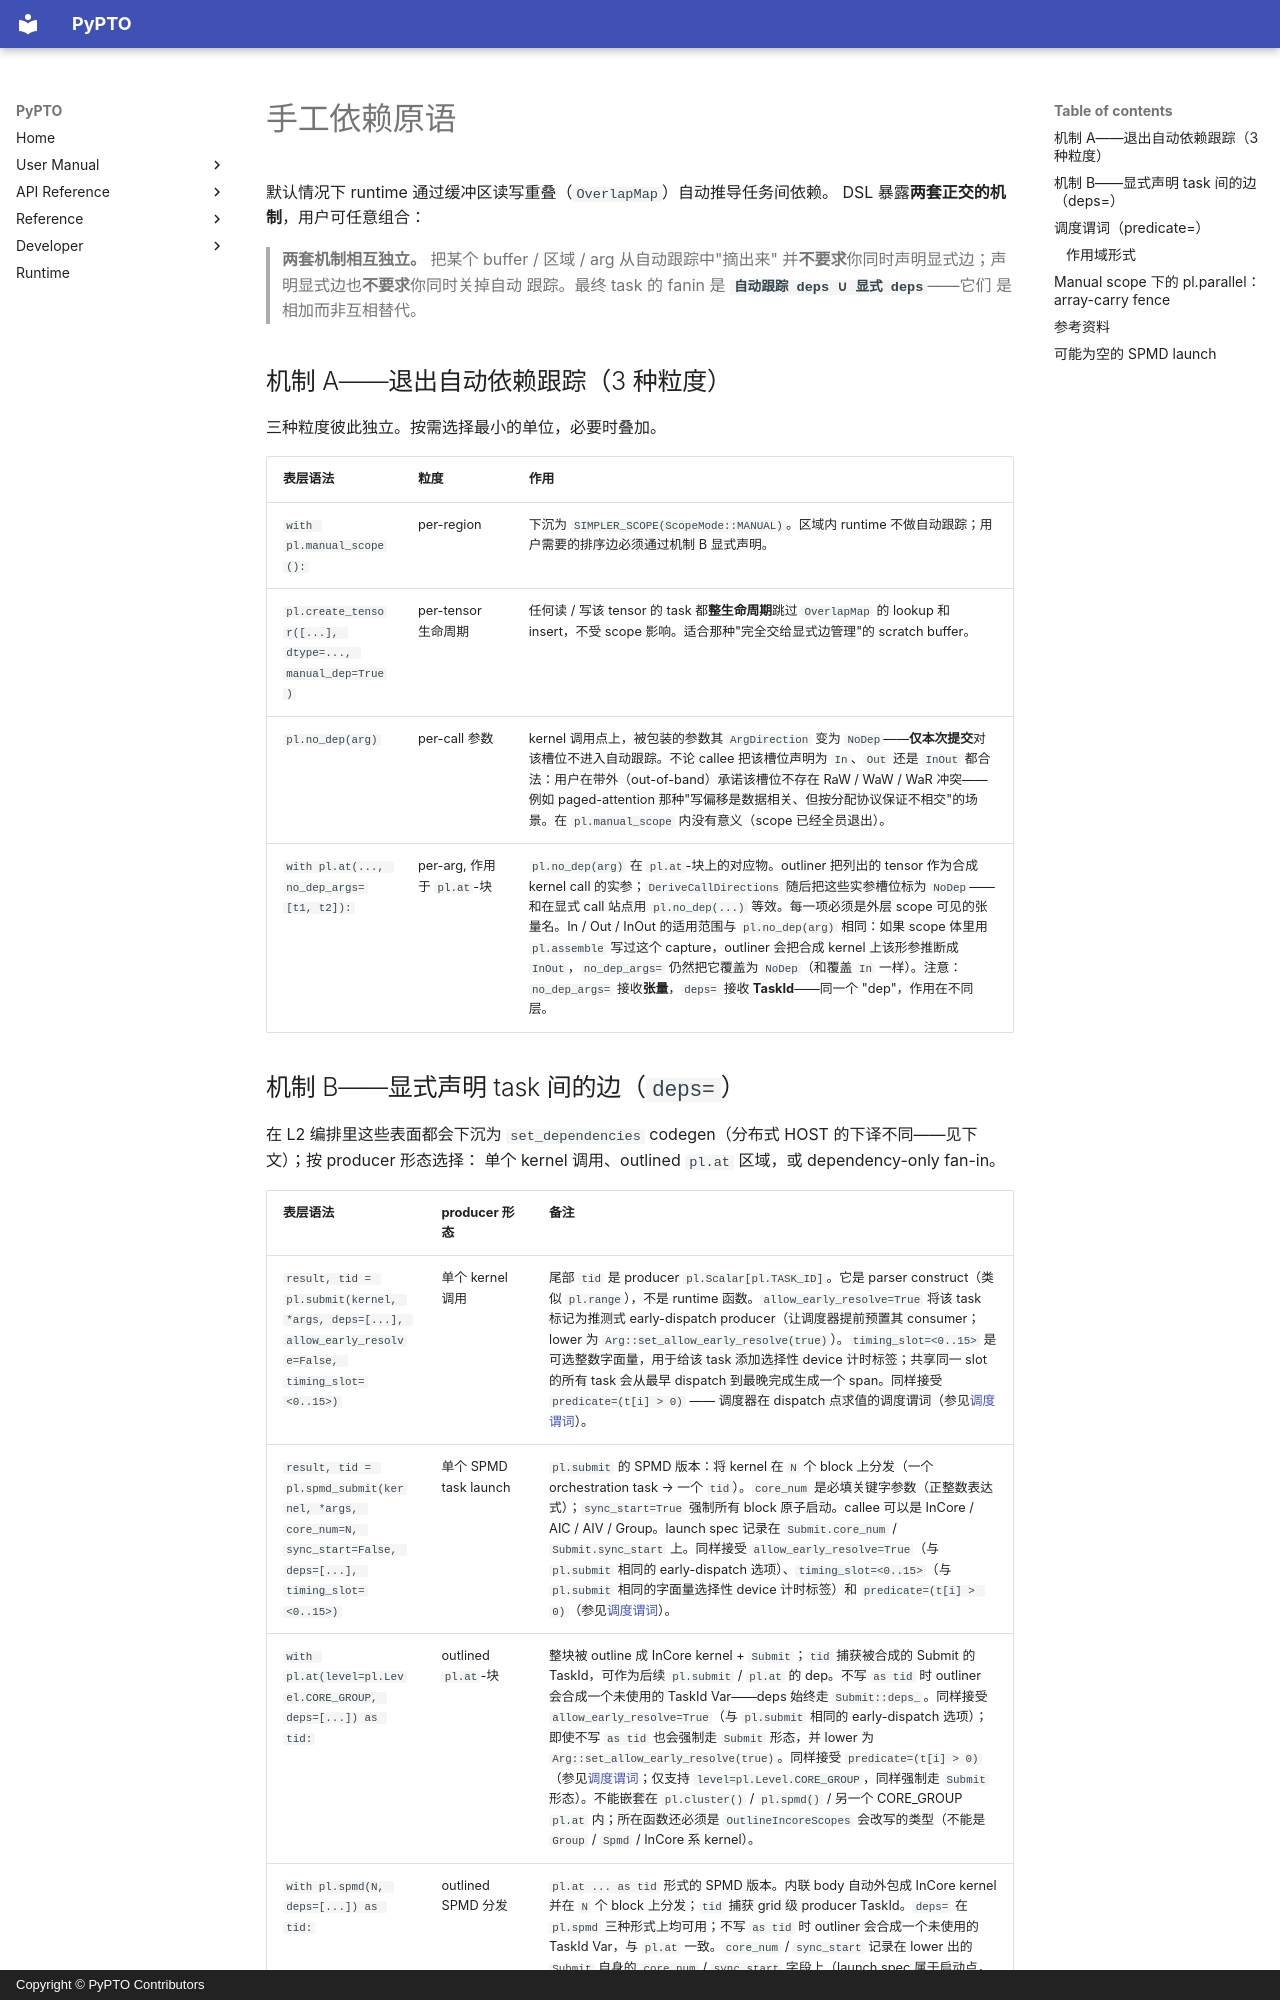

repository: hw-native-sys/pypto · page: zh/dev/language/02-manual_dependencies/index.html · generator: mkdocs · copyright: Copyright © PyPTO Contributors

# 手工依赖原语

默认情况下 runtime 通过缓冲区读写重叠（`OverlapMap`）自动推导任务间依赖。
DSL 暴露**两套正交的机制**，用户可任意组合：

> **两套机制相互独立。** 把某个 buffer / 区域 / arg 从自动跟踪中"摘出来"
> 并**不要求**你同时声明显式边；声明显式边也**不要求**你同时关掉自动
> 跟踪。最终 task 的 fanin 是 **`自动跟踪 deps ∪ 显式 deps`**——它们
> 是相加而非互相替代。

## 机制 A——退出自动依赖跟踪（3 种粒度）

三种粒度彼此独立。按需选择最小的单位，必要时叠加。

| 表层语法 | 粒度 | 作用 |
| -------- | ---- | ---- |
| `with pl.manual_scope():` | per-region | 下沉为 `SIMPLER_SCOPE(ScopeMode::MANUAL)`。区域内 runtime 不做自动跟踪；用户需要的排序边必须通过机制 B 显式声明。 |
| `pl.create_tensor([...], dtype=..., manual_dep=True)` | per-tensor 生命周期 | 任何读 / 写该 tensor 的 task 都**整生命周期**跳过 `OverlapMap` 的 lookup 和 insert，不受 scope 影响。适合那种"完全交给显式边管理"的 scratch buffer。 |
| `pl.no_dep(arg)` | per-call 参数 | kernel 调用点上，被包装的参数其 `ArgDirection` 变为 `NoDep`——**仅本次提交**对该槽位不进入自动跟踪。不论 callee 把该槽位声明为 `In`、`Out` 还是 `InOut` 都合法：用户在带外（out-of-band）承诺该槽位不存在 RaW / WaW / WaR 冲突——例如 paged-attention 那种"写偏移是数据相关、但按分配协议保证不相交"的场景。在 `pl.manual_scope` 内没有意义（scope 已经全员退出）。 |
| `with pl.at(..., no_dep_args=[t1, t2]):` | per-arg, 作用于 `pl.at`-块 | `pl.no_dep(arg)` 在 `pl.at`-块上的对应物。outliner 把列出的 tensor 作为合成 kernel call 的实参；`DeriveCallDirections` 随后把这些实参槽位标为 `NoDep`——和在显式 call 站点用 `pl.no_dep(...)` 等效。每一项必须是外层 scope 可见的张量名。In / Out / InOut 的适用范围与 `pl.no_dep(arg)` 相同：如果 scope 体里用 `pl.assemble` 写过这个 capture，outliner 会把合成 kernel 上该形参推断成 `InOut`，`no_dep_args=` 仍然把它覆盖为 `NoDep`（和覆盖 `In` 一样）。注意：`no_dep_args=` 接收**张量**，`deps=` 接收 **TaskId**——同一个 "dep"，作用在不同层。 |
